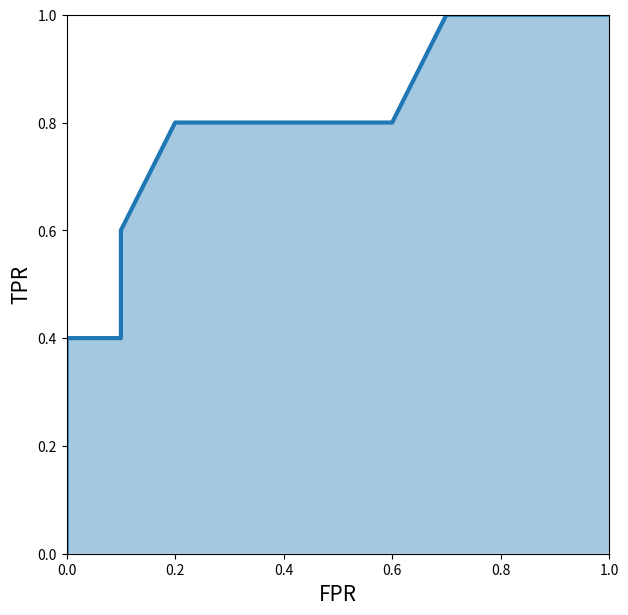

Source code (Python):
import matplotlib.pyplot as plt


def true_positive(y_true, y_pred):
    """
    Function to calculate True Positives
    :param y_true: list of true values
    :param y_pred: list of predicted values
    :return: number of true positives
    """
    # initialize
    tp = 0
    for yt, yp in zip(y_true, y_pred):
        if yt == 1 and yp == 1:
            tp += 1
    return tp


def true_negative(y_true, y_pred):
    """
    Function to calculate True Negatives
    :param y_true: list of true values
    :param y_pred: list of predicted values
    :return: number of true negatives
    """
    # initialize
    tn = 0
    for yt, yp in zip(y_true, y_pred):
        if yt == 0 and yp == 0:
            tn += 1
    return tn


def false_positive(y_true, y_pred):
    """
    Function to calculate False Positives
    :param y_true: list of true values
    :param y_pred: list of predicted values
    :return: number of false positives
    """
    # initialize
    fp = 0
    for yt, yp in zip(y_true, y_pred):
        if yt == 0 and yp == 1:
            fp += 1
    return fp


def false_negative(y_true, y_pred):
    """
    Function to calculate False Negatives
    :param y_true: list of true values
    :param y_pred: list of predicted values
    :return: number of false negatives
    """
    # initialize
    fn = 0
    for yt, yp in zip(y_true, y_pred):
        if yt == 1 and yp == 0:
            fn += 1
    return fn


def recall(y_true, y_pred):
    """
    Function to calculate recall
    :param y_true: list of true values
    :param y_pred: list of predicted values
    :return: recall score
    """
    tp = true_positive(y_true, y_pred)
    fn = false_negative(y_true, y_pred)
    recall = tp / (tp + fn)
    return recall


def fpr(y_true, y_pred):
    """
    Function to calculate fpr
    :param y_true: list of true values
    :param y_pred: list of predicted values
    :return: fpr
    """
    fp = false_positive(y_true, y_pred)
    tn = true_negative(y_true, y_pred)
    return fp / (tn + fp)


def tpr(y_true, y_pred):
    """
    Function to calculate tpr
    :param y_true: list of true values
    :param y_pred: list of predicted values
    :return: tpr/recall
    """
    return recall(y_true, y_pred)


tpr_list = []
fpr_list = []
# actual targets
y_true = [0, 0, 0, 0, 1, 0, 1, 0, 0, 1, 0, 1, 0, 0, 1]
# predicted probabilities of a sample being 1
y_pred = [
    0.1,
    0.3,
    0.2,
    0.6,
    0.8,
    0.05,
    0.9,
    0.5,
    0.3,
    0.66,
    0.3,
    0.2,
    0.85,
    0.15,
    0.99,
]
# handmade thresholds
thresholds = [0, 0.1, 0.2, 0.3, 0.4, 0.5, 0.6, 0.7, 0.8, 0.85, 0.9, 0.99, 1.0]
# loop over all thresholds
for thresh in thresholds:
    # calculate predictions for a given threshold
    temp_pred = [1 if x >= thresh else 0 for x in y_pred]
    # calculate tpr
    temp_tpr = tpr(y_true, temp_pred)
    # calculate fpr
    temp_fpr = fpr(y_true, temp_pred)
    # append tpr and fpr to lists
    tpr_list.append(temp_tpr)
    fpr_list.append(temp_fpr)

plt.figure(figsize=(7, 7))
plt.fill_between(fpr_list, tpr_list, alpha=0.4)
plt.plot(fpr_list, tpr_list, lw=3)
plt.xlim(0, 1.0)
plt.ylim(0, 1.0)
plt.xlabel("FPR", fontsize=15)
plt.ylabel("TPR", fontsize=15)
plt.show()

# seems to be some indent problems here?
